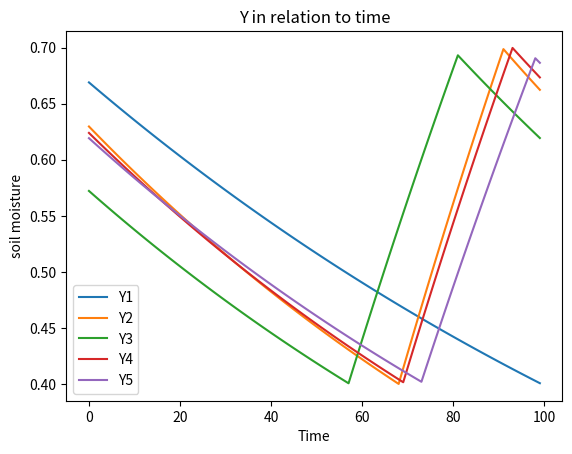
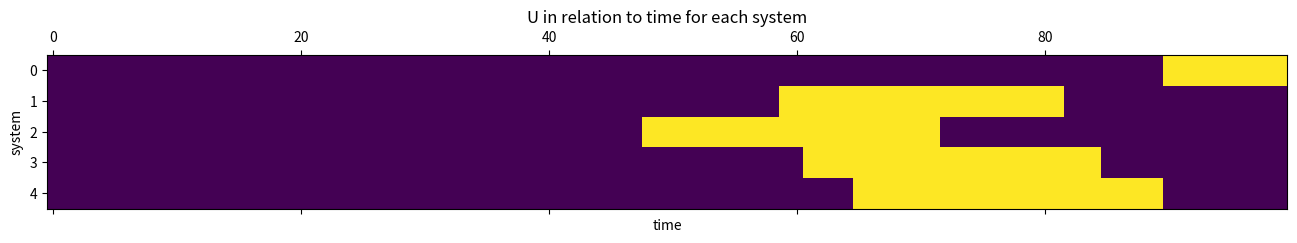
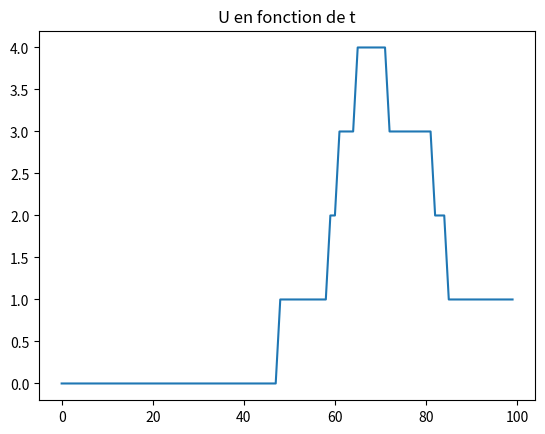
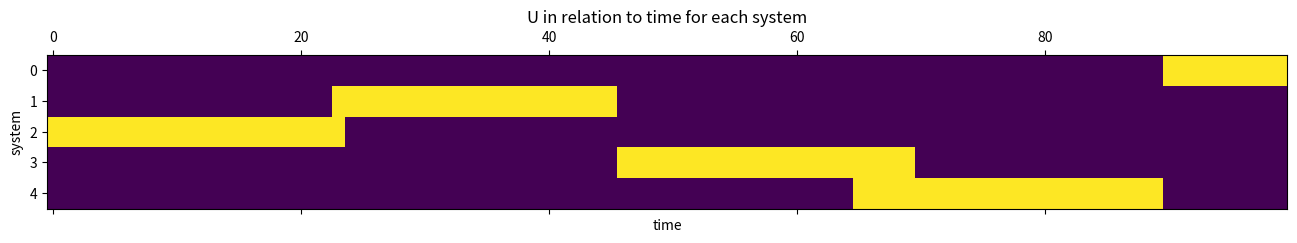
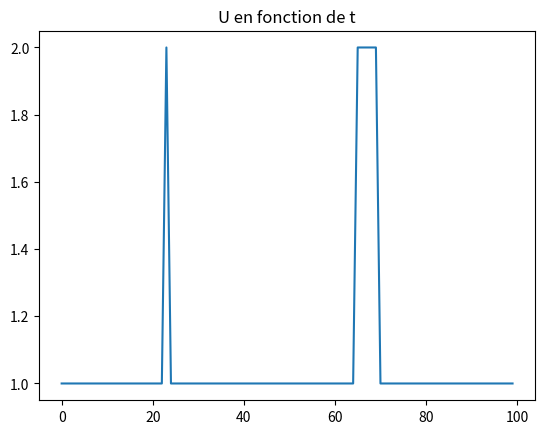
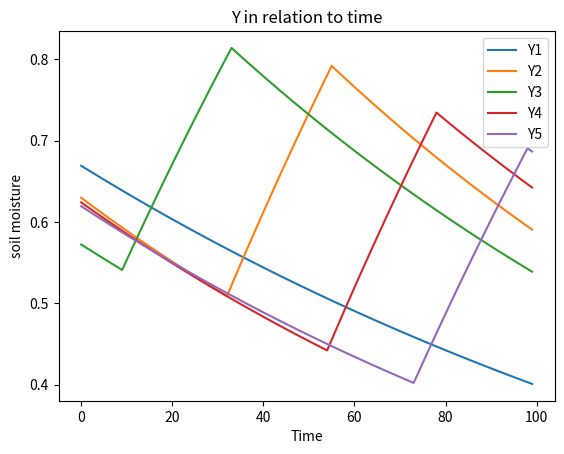

The script that saved these images, in order:
import numpy as np
import matplotlib.pyplot as plt
t_end=100
n=5
y=np.zeros([n,t_end])
u=np.zeros([n,t_end])
Ta=np.random.rand(n)*.006+.992
Td=np.random.randint(8,10,size=n)
Ty_int=np.random.uniform(0.5, 0.7, n)
t_spam=np.arange(0,t_end)
b=2.5
y[:,0]=Ty_int
y[:,-1]=Ty_int
def Hysteresis(u,y):
    y_m=.4
    y_M=.7
    if y<y_m and u==0:
        u_f=1
    elif y>y_M and u==1:
        u_f=0    
    else:
        u_f=u
    return u_f

    
for i in np.arange(0,n):
    d=Td[i]
    up=0
    for t in t_spam:
        yp0=y[i,t]   
        for tp in np.arange(0,d+1):
            yp1=Ta[i]*yp0+(1-Ta[i])*b*up
            yp0=yp1

        up=Hysteresis(up,yp1)
        u[i,t]=up
        
        if t-d<0 :
            y[i,t+1]=Ta[i]*y[i,t]
        elif t+1>len(t_spam)-1:
            break
        else:
            y[i,t+1]=Ta[i]*y[i,t]+(1-Ta[i])*b*u[i,t-d]
    
         
P=np.diag(np.random.randint(8,12,size=n))
P=np.eye(n)
plt.figure()
plt.title("Y in relation to time")
plt.xlabel("Time")
plt.ylabel("soil moisture")
for i in range(len(y)):
    plt.plot(y.T[:, i], label = f"Y{i+1}")
plt.legend()

fig, (ax1) = plt.subplots(ncols=1, figsize=(16, 2))
ax1.matshow(u, aspect='auto')
ax1.set_title("U in relation to time for each system")
ax1.set_ylabel('system')
ax1.set_xlabel('time')

plt.figure()
plt.plot(np.sum(P@u,axis=0))
plt.title("U en fonction de t")


for i in np.arange(0,4000):
    x=np.sum(P@u,axis=0)>1
    if np.sum(x)==0:
        break
    idx = x.argmax() // x.itemsize
    idx = idx if x[idx] else -1
    con=idx
    b=u==1
    idex=np.arange(0,n)[b[:,idx-1]]
    idex0=np.arange(0,n)[b[:,0]]
    idex=np.setdiff1d(idex,idex0)
    if not np.any(idex):
        break
    c=b[idex,:]
    c[:,:idx]=1
    nc=c.shape[0]
    id_evol=np.zeros(nc)
    for i in np.arange(0,nc):
        x=c[i,:]==0
        idx = x.argmax() // x.itemsize
        idx = idx if x[idx] else -1
        id_evol[i]=idx
        
    kmin,kargmin=np.min(id_evol),np.argmin(id_evol)
    u[idex[kargmin],:]=np.roll(u[idex[kargmin],:],-1)

fig, (ax1) = plt.subplots(ncols=1, figsize=(16, 2))
ax1.matshow(u, aspect='auto')
ax1.set_title("U in relation to time for each system")
ax1.set_ylabel('system')
ax1.set_xlabel('time')

b=2.5
for i in np.arange(0,n):
    d=Td[i]
    for t in t_spam:
        if t-d<0 :
            y[i,t+1]=Ta[i]*y[i,t]
    
        elif t+1>len(t_spam)-1:
            break
        else:
            y[i, t+1]=Ta[i]*y[i, t] +(1-Ta[i])*b*u[i, t-d]

plt.figure()
plt.plot(np.sum(P@u,axis=0))
plt.title("U en fonction de t")

plt.figure()
plt.title("Y in relation to time")
plt.xlabel("Time")
plt.ylabel("soil moisture")
for i in range(len(y)):
    plt.plot(y.T[:, i], label = f"Y{i+1}")
plt.legend()

plt.show()